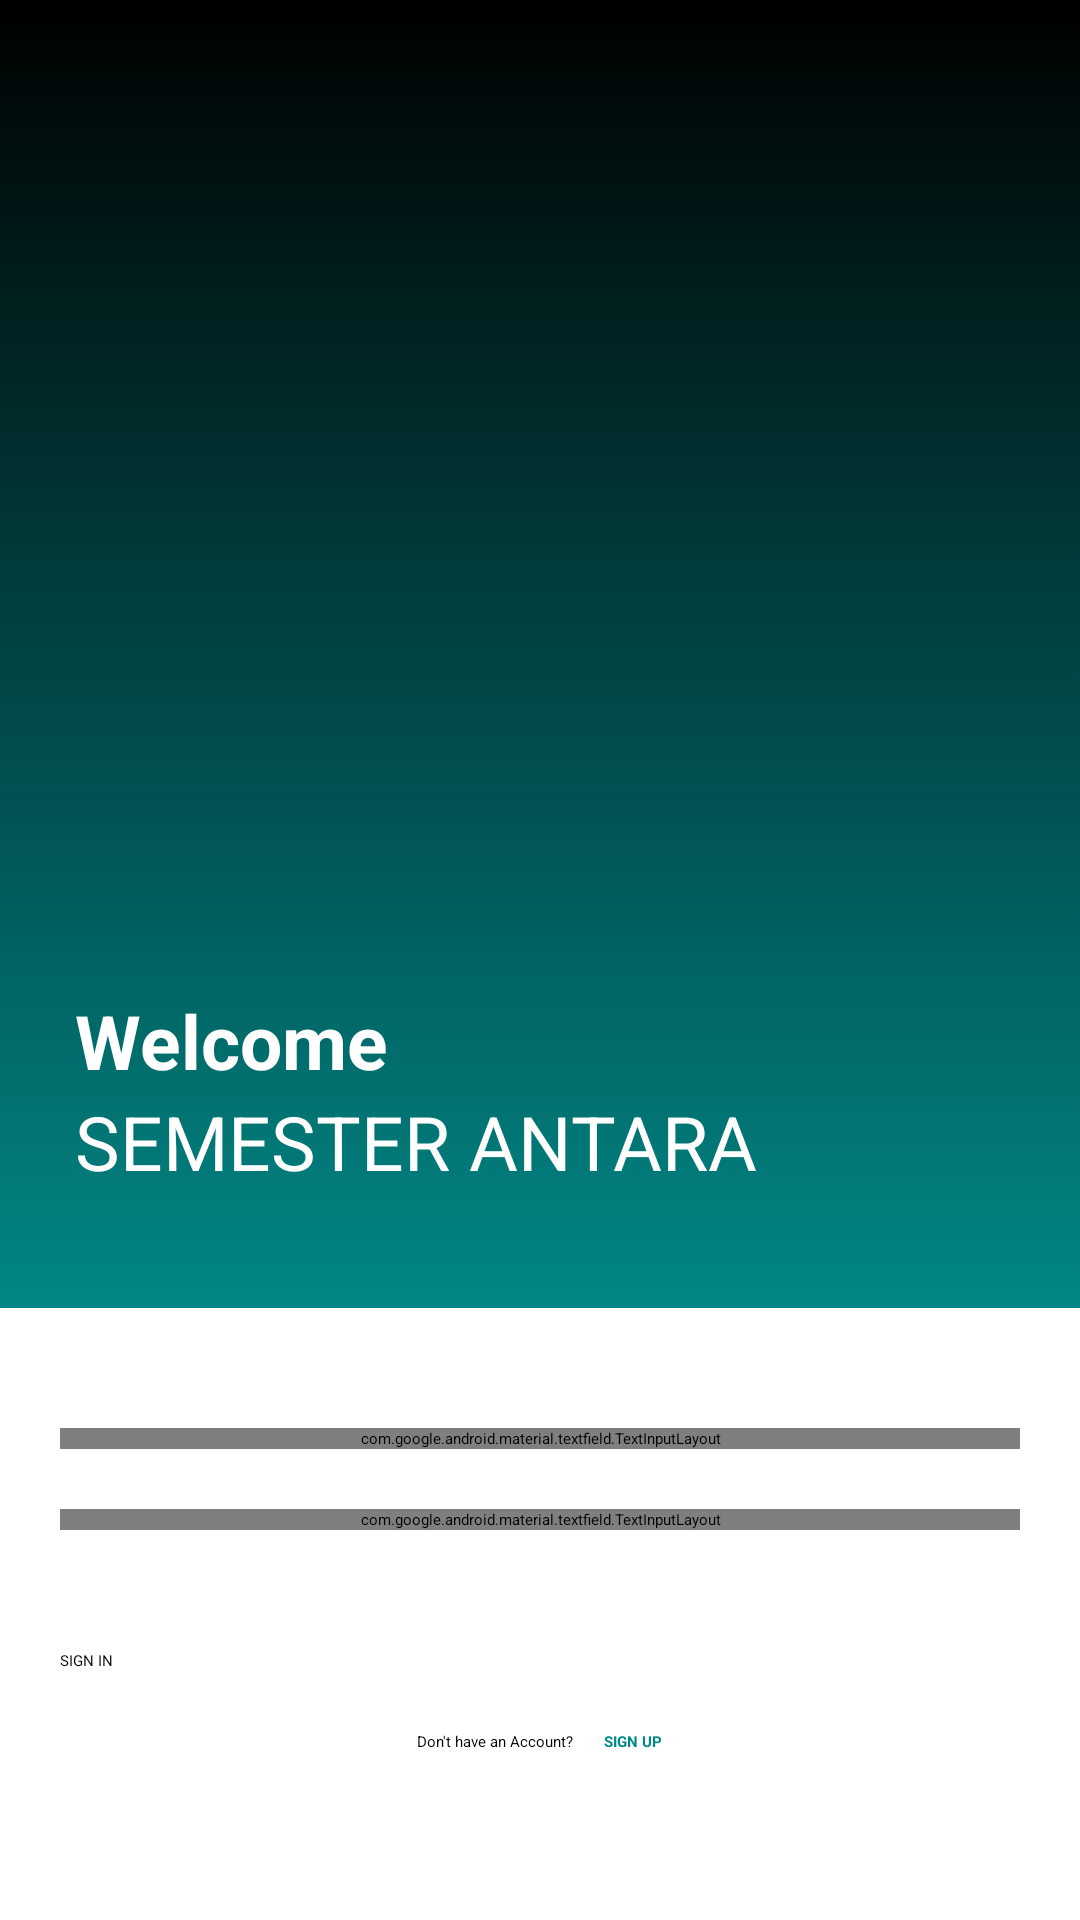

Produce the Android XML layout that renders to this screen, including the resource entries it uses.
<!-- AndroidManifest.xml: application theme Theme.MyApplication -->
<!-- res/layout/activity_main.xml -->
<?xml version="1.0" encoding="utf-8"?>
<RelativeLayout xmlns:android="http://schemas.android.com/apk/res/android"
    xmlns:app="http://schemas.android.com/apk/res-auto"
    xmlns:tools="http://schemas.android.com/tools"
    android:layout_width="match_parent"
    android:layout_height="match_parent"
    tools:context=".activity.SignIn">

    <ScrollView
        android:layout_width="match_parent"
        android:layout_height="match_parent">

        <RelativeLayout
            android:layout_width="wrap_content"
            android:layout_height="match_parent"
            android:orientation="vertical">

            <View
                android:id="@+id/view"
                android:layout_width="match_parent"
                android:layout_height="436dp"
                android:background="@drawable/gradient" />

            <TextView
                android:id="@+id/textView"
                android:layout_width="wrap_content"
                android:layout_height="wrap_content"
                android:layout_marginStart="25dp"
                android:layout_marginTop="330dp"
                android:text="Welcome"
                android:textColor="@color/white"
                android:textSize="25sp"
                android:textStyle="bold" />

            <TextView
                android:layout_width="wrap_content"
                android:layout_height="wrap_content"
                android:layout_below="@+id/textView"
                android:layout_marginStart="25dp"
                android:text="SEMESTER ANTARA"
                android:textColor="@color/white"
                android:textSize="25sp" />

            <ImageView
                android:layout_width="wrap_content"
                android:layout_height="wrap_content"
                android:layout_alignParentTop="true"
                android:layout_alignParentEnd="true"
                app:srcCompat="@drawable/sign_in_pola" />

            <LinearLayout
                android:layout_width="match_parent"
                android:layout_height="wrap_content"
                android:orientation="vertical"
                android:layout_below="@+id/view">

                <com.google.android.material.textfield.TextInputLayout
                    style="@style/Widget.MaterialComponents.TextInputLayout.OutlinedBox"
                    android:layout_width="match_parent"
                    android:layout_height="wrap_content"
                    android:layout_marginHorizontal="20dp"
                    android:layout_marginTop="40dp"
                    android:hint="Email"
                    app:endIconMode="clear_text"
                    app:startIconDrawable="@drawable/icon_feather_mail">

                    <com.google.android.material.textfield.TextInputEditText
                        android:id="@+id/etEmail"
                        android:layout_width="match_parent"
                        android:layout_height="wrap_content"
                        android:maxLength="30" />
                </com.google.android.material.textfield.TextInputLayout>

                <com.google.android.material.textfield.TextInputLayout
                    style="@style/Widget.MaterialComponents.TextInputLayout.OutlinedBox"
                    android:layout_width="match_parent"
                    android:layout_height="wrap_content"
                    android:layout_marginHorizontal="20dp"
                    android:layout_marginTop="20dp"
                    android:hint="Password"
                    app:endIconMode="password_toggle"
                    app:startIconDrawable="@drawable/icon_feather_lock">

                    <com.google.android.material.textfield.TextInputEditText
                        android:id="@+id/etPassword"
                        android:layout_width="match_parent"
                        android:layout_height="wrap_content"
                        android:inputType="textPassword" />
                </com.google.android.material.textfield.TextInputLayout>

                <Button
                    android:id="@+id/btnSI"
                    android:layout_width="match_parent"
                    android:layout_height="wrap_content"
                    android:layout_marginHorizontal="20dp"
                    android:layout_marginTop="40dp"
                    android:backgroundTint="@color/teal_700"
                    android:text="SIGN IN" />

                <LinearLayout
                    android:layout_width="match_parent"
                    android:layout_height="match_parent"
                    android:layout_marginTop="20dp"
                    android:gravity="center"
                    android:orientation="horizontal"
                    android:paddingBottom="30dp">

                    <TextView
                        android:layout_width="wrap_content"
                        android:layout_height="wrap_content"
                        android:text="Don't have an Account?" />

                    <TextView
                        android:id="@+id/btnSU"
                        android:layout_width="wrap_content"
                        android:layout_height="match_parent"
                        android:layout_marginStart="10dp"
                        android:clickable="true"
                        android:text="SIGN UP"
                        android:textColor="@color/teal_700"
                        android:textStyle="bold"
                        tools:ignore="TouchTargetSizeCheck" />
                </LinearLayout>

            </LinearLayout>
        </RelativeLayout>
    </ScrollView>

</RelativeLayout>
<!-- resources referenced by this layout -->
<resources>
  <!-- drawable gradient (drawable) -->
  <?xml version="1.0" encoding="utf-8"?>
  <selector xmlns:android="http://schemas.android.com/apk/res/android">
      <item>
          <shape>
              <gradient android:startColor="@color/teal_700"
                  android:endColor="@color/black"
                  android:angle="90"/>
          </shape>
      </item>
  </selector>
  <!-- drawable icon_feather_mail: png bitmap (drawable, 3170 bytes) -->
  <style name="Theme.MyApplication" parent="Theme.MaterialComponents.DayNight.NoActionBar">
          
          <item name="colorPrimary">@color/teal_200</item>
          <item name="colorPrimaryVariant">@color/teal_700</item>
          <item name="colorOnPrimary">@color/black</item>
          
          <item name="colorSecondary">@color/teal_200</item>
          <item name="colorSecondaryVariant">@color/teal_200</item>
          <item name="colorOnSecondary">@color/black</item>
          
          <item name="android:statusBarColor" tools:targetApi="l">?attr/colorPrimaryVariant</item>
          
      </style>
  <!-- not gathered from this repository: default colours our renderer supplied (Android Studio template values) -->
  <color name="teal_200">#FF03DAC5</color>
  <color name="teal_700">#FF018786</color>
  <color name="black">#FF000000</color>
  <color name="white">#FFFFFFFF</color>
</resources>
